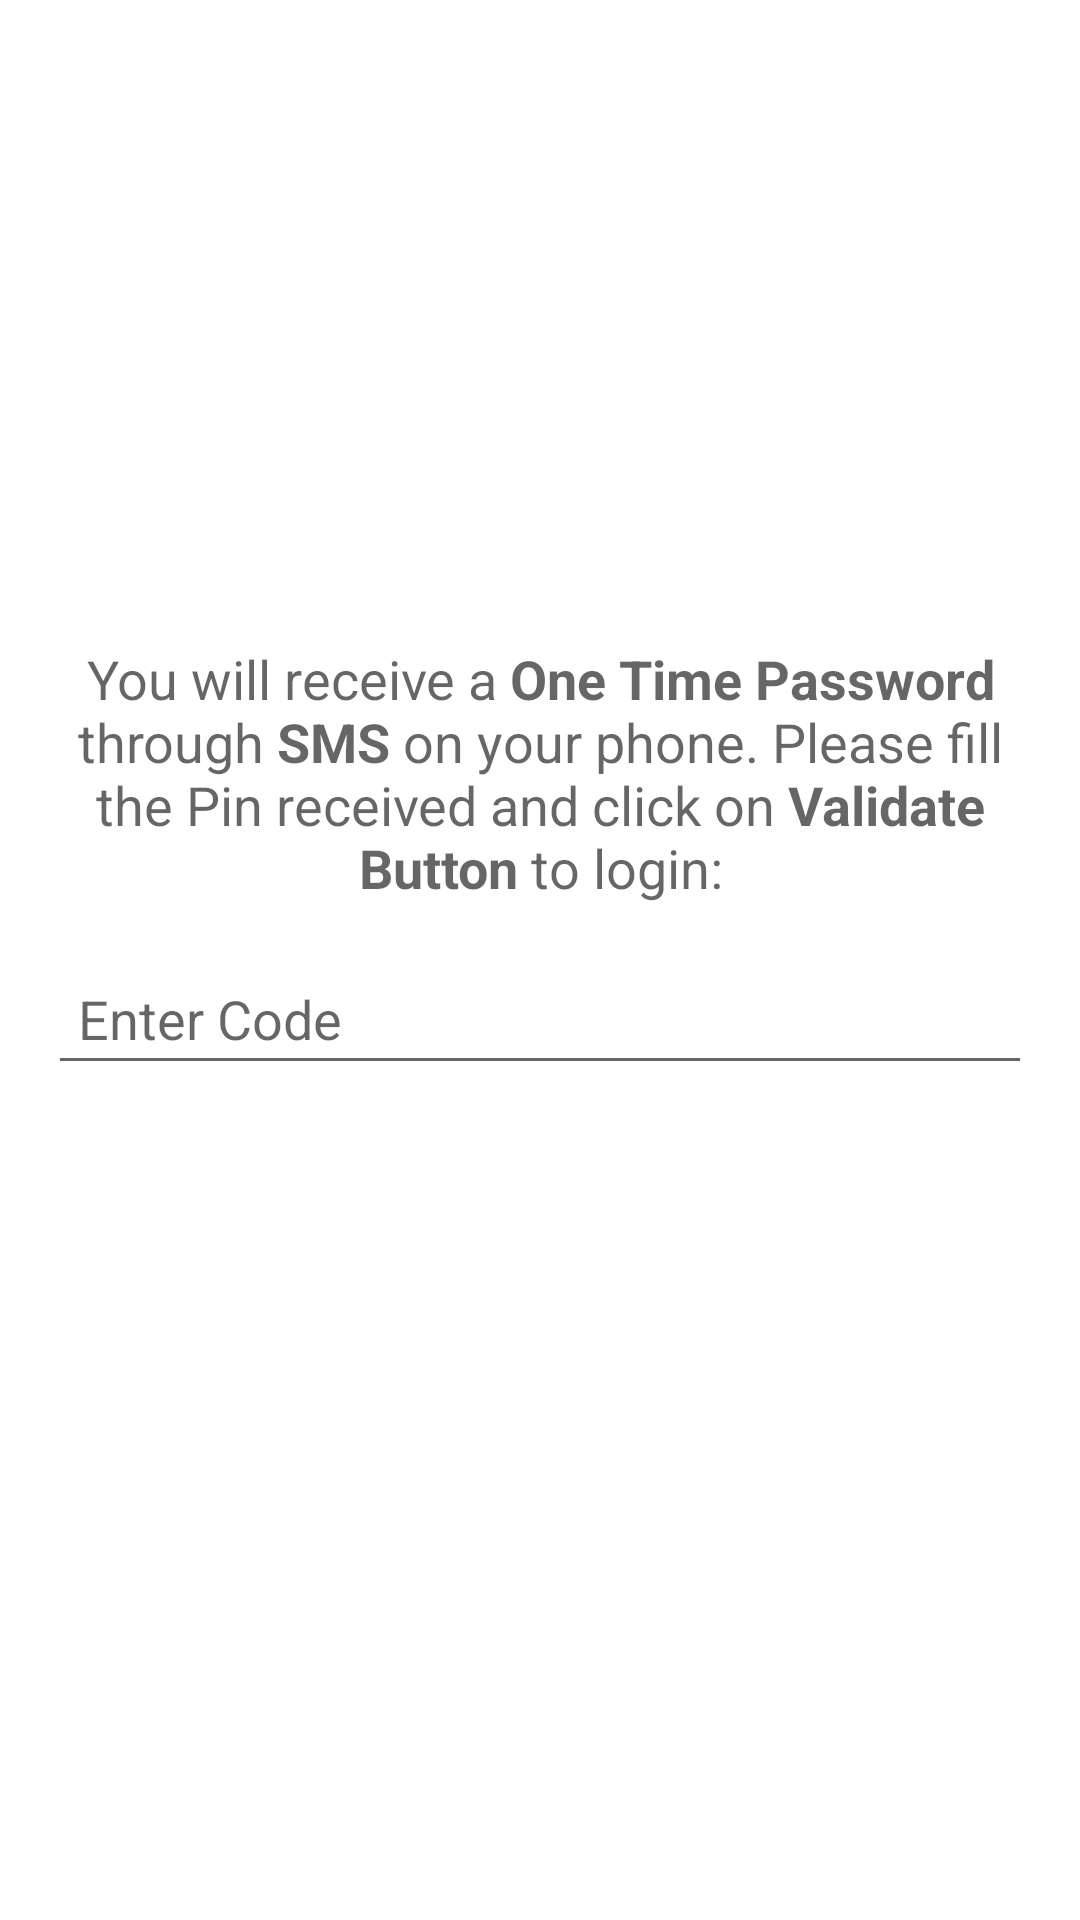

Android layout source for this screen:
<!-- AndroidManifest.xml: activity theme AppTheme.NoActionBar -->
<!-- res/layout/activity_verify_otp.xml -->
<?xml version="1.0" encoding="utf-8"?>
<RelativeLayout xmlns:android="http://schemas.android.com/apk/res/android"
    android:layout_width="match_parent"
    android:layout_height="match_parent"
    android:background="#FFFFFF">

    <LinearLayout
        android:layout_width="match_parent"
        android:layout_height="wrap_content"
        android:layout_centerInParent="true"
        android:layout_margin="16dp"
        android:orientation="vertical" >

    <TextView
        android:id="@+id/activity_verify_tv_label"
        android:layout_width="wrap_content"
        android:layout_height="wrap_content"
        android:layout_above="@+id/activity_verify_et_id"
        android:textAppearance="?android:attr/textAppearanceMedium"
        android:layout_centerHorizontal="true"
        android:gravity="center"
        android:text="@string/text_otp" />

        <EditText
            android:id="@+id/activity_verify_et_id"
            android:layout_width="match_parent"
            android:layout_height="wrap_content"
            android:layout_centerInParent="true"
            android:layout_marginTop="16dp"
            android:hint="Enter Code"
            android:inputType="number"
            android:padding="10dp"
            android:singleLine="true" />

    <Button
        android:id="@+id/activity_verify_bt_login"
        android:layout_width="match_parent"
        android:layout_height="wrap_content"
        android:layout_below="@+id/activity_verify_et_id"
        android:background="@drawable/login_button_bg"
        android:gravity="center"
        android:layout_marginTop="16dp"
        android:onClick="attemptLogin"
        android:padding="10dp"
        android:singleLine="true"
        android:text="Validate"
        android:textColor="@android:color/white"
        android:textStyle="bold" />

    </LinearLayout>


</RelativeLayout>
<!-- resources referenced by this layout -->
<resources>
  <string name="text_otp">You will receive a <b>One Time Password</b> through <b>SMS</b> on your phone. Please fill the Pin received and click on <b>Validate Button</b> to login:</string>
  <style name="AppTheme.NoActionBar">
          <item name="windowActionBar">false</item>
          <item name="windowNoTitle">true</item>
      </style>
</resources>
